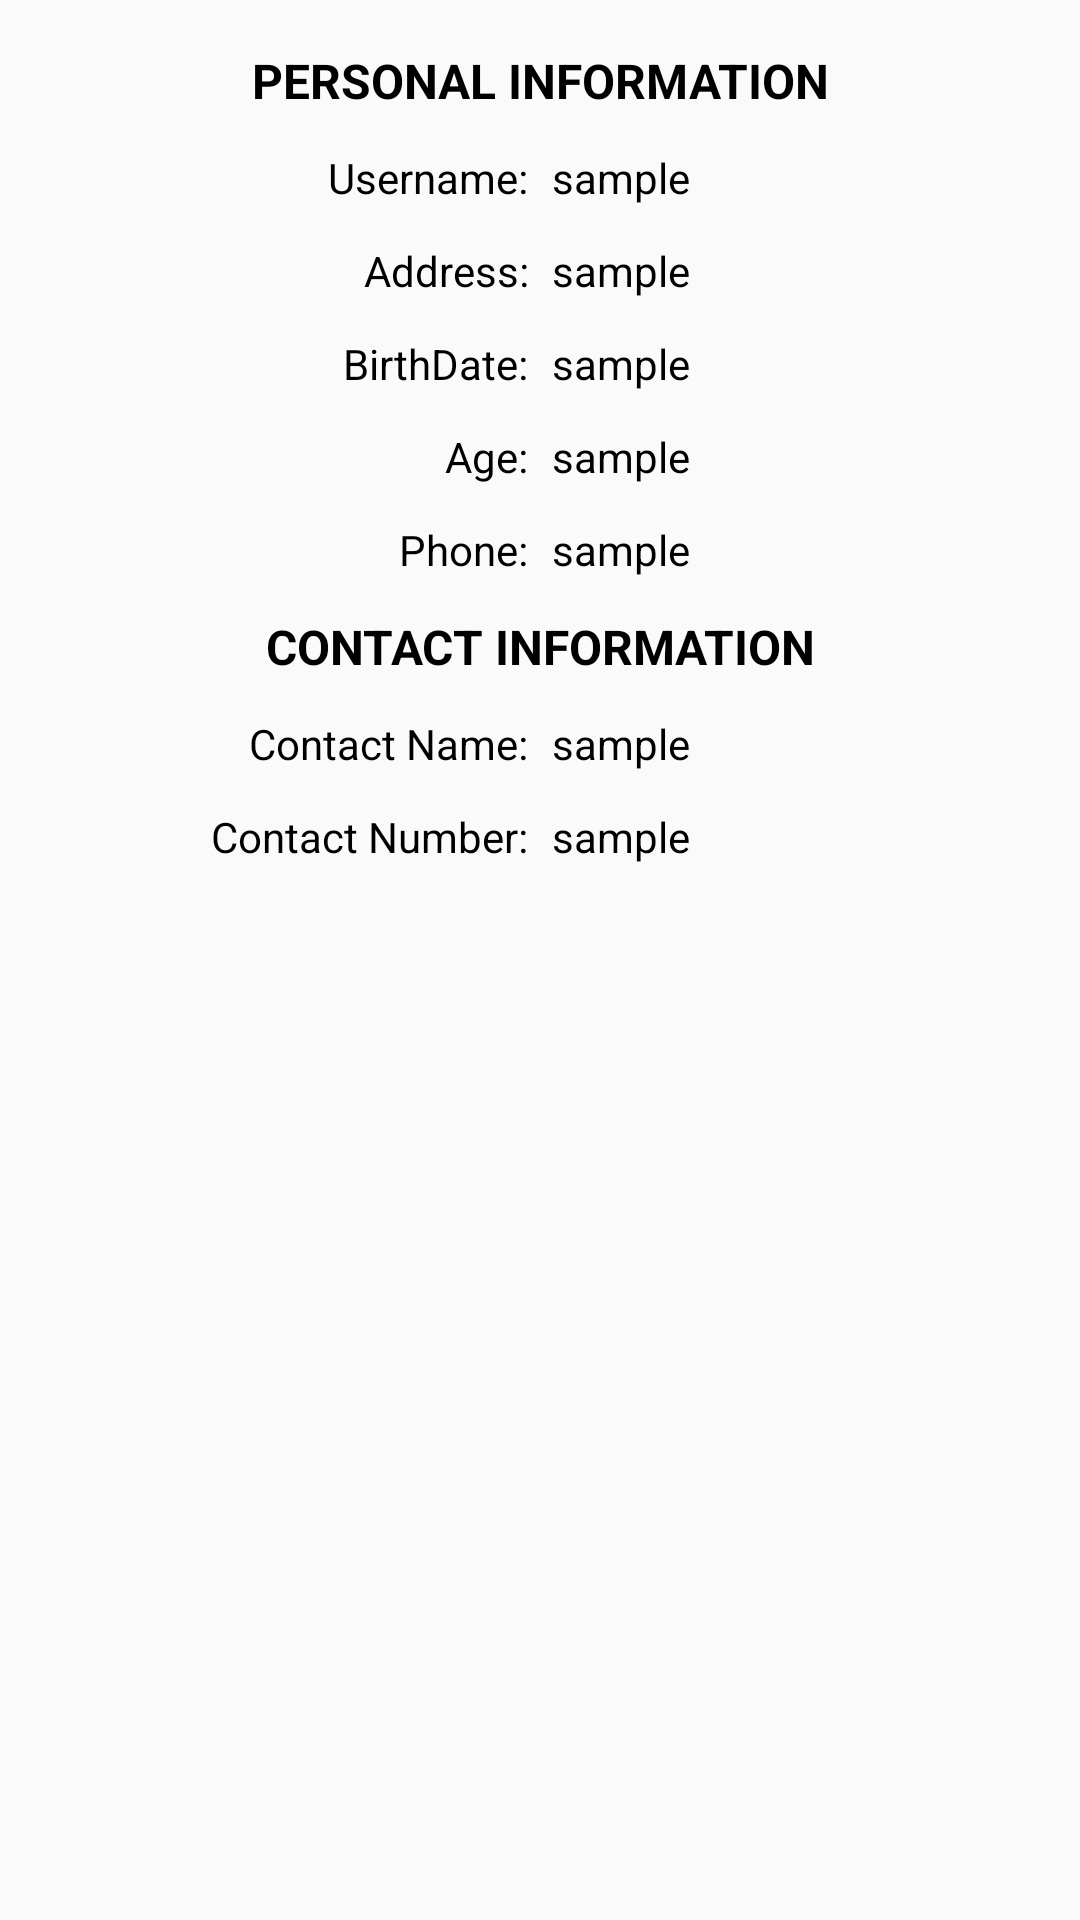

Write the Android layout XML for this screen, with the resource values it uses.
<!-- AndroidManifest.xml: application theme AppTheme -->
<!-- res/layout/layout_details_content.xml -->
<?xml version="1.0" encoding="utf-8"?>
<RelativeLayout xmlns:android="http://schemas.android.com/apk/res/android"
                xmlns:app="http://schemas.android.com/apk/res-auto"
                xmlns:ext="http://schemas.android.com/tools"
                android:layout_width="match_parent"
                android:layout_height="wrap_content">

    <ScrollView
        android:layout_width="match_parent"
        android:layout_height="match_parent"
        android:layout_alignParentTop="true"
        android:layout_alignParentStart="true">

        <LinearLayout
            android:layout_width="match_parent"
            android:layout_height="wrap_content"
            android:orientation="vertical"
            android:padding="@dimen/spacing_extra_large">

            <TextView
                android:layout_width="match_parent"
                android:layout_height="wrap_content"
                android:text="Personal Information"
                android:gravity="center"
                android:textStyle="bold"
                android:textAllCaps="true"
                android:textSize="@dimen/text_size_extra_large"/>

            
         <LinearLayout
             android:layout_marginTop="@dimen/spacing_large"
             android:layout_width="match_parent"
             android:layout_height="wrap_content"
             android:orientation="horizontal"
             android:weightSum="2">

             <TextView
                 android:layout_marginRight="@dimen/spacing_small"
                 android:layout_width="0dp"
                 android:layout_height="wrap_content"
                 android:layout_weight="1"
                 android:text="Username:"
                 android:gravity="right"/>

             <TextView
                 android:id="@+id/tvUserName"
                 android:layout_marginLeft="@dimen/spacing_small"
                 android:layout_width="0dp"
                 android:layout_height="wrap_content"
                 android:layout_weight="1"
                 android:text="sample"
                 android:gravity="left"/>

         </LinearLayout>

            <LinearLayout
                android:layout_marginTop="@dimen/spacing_large"
                android:layout_width="match_parent"
                android:layout_height="wrap_content"
                android:orientation="horizontal"
                android:weightSum="2">

                <TextView
                    android:layout_marginRight="@dimen/spacing_small"
                    android:layout_width="0dp"
                    android:layout_height="wrap_content"
                    android:layout_weight="1"
                    android:text="Address:"
                    android:gravity="right"/>

                <TextView
                    android:id="@+id/tvAddress"
                    android:layout_marginLeft="@dimen/spacing_small"
                    android:layout_width="0dp"
                    android:layout_height="wrap_content"
                    android:layout_weight="1"
                    android:text="sample"
                    android:gravity="left"/>

            </LinearLayout>

            <LinearLayout
                android:layout_width="match_parent"
                android:layout_height="wrap_content"
                android:orientation="horizontal"
                android:layout_marginTop="@dimen/spacing_large"
                android:weightSum="2">

                <TextView
                    android:layout_marginRight="@dimen/spacing_small"
                    android:layout_width="0dp"
                    android:layout_height="wrap_content"
                    android:layout_weight="1"
                    android:text="BirthDate:"
                    android:gravity="right"/>

                <TextView
                    android:id="@+id/tvBirthDate"
                    android:layout_marginLeft="@dimen/spacing_small"
                    android:layout_width="0dp"
                    android:layout_height="wrap_content"
                    android:layout_weight="1"
                    android:text="sample"
                    android:gravity="left"/>

            </LinearLayout>

            <LinearLayout
                android:layout_width="match_parent"
                android:layout_height="wrap_content"
                android:orientation="horizontal"
                android:layout_marginTop="@dimen/spacing_large"
                android:weightSum="2">

                <TextView
                    android:layout_marginRight="@dimen/spacing_small"
                    android:layout_width="0dp"
                    android:layout_height="wrap_content"
                    android:layout_weight="1"
                    android:text="Age:"
                    android:gravity="right"/>

                <TextView
                    android:id="@+id/tvAge"
                    android:layout_marginLeft="@dimen/spacing_small"
                    android:layout_width="0dp"
                    android:layout_height="wrap_content"
                    android:layout_weight="1"
                    android:text="sample"
                    android:gravity="left"/>


            </LinearLayout>


            <LinearLayout
                android:layout_width="match_parent"
                android:layout_height="wrap_content"
                android:orientation="horizontal"
                android:layout_marginTop="@dimen/spacing_large"
                android:weightSum="2">

                <TextView
                    android:layout_marginRight="@dimen/spacing_small"
                    android:layout_width="0dp"
                    android:layout_height="wrap_content"
                    android:layout_weight="1"
                    android:text="Phone:"
                    android:gravity="right"/>

                <TextView
                    android:id="@+id/tvPhone"
                    android:layout_marginLeft="@dimen/spacing_small"
                    android:layout_width="0dp"
                    android:layout_height="wrap_content"
                    android:layout_weight="1"
                    android:text="sample"
                    android:gravity="left"/>


            </LinearLayout>

            <TextView
                android:layout_marginTop="@dimen/spacing_large"
                android:layout_width="match_parent"
                android:layout_height="wrap_content"
                android:text="Contact Information"
                android:gravity="center"
                android:textStyle="bold"
                android:textAllCaps="true"
                android:textSize="@dimen/text_size_extra_large"/>



            <LinearLayout
                android:layout_width="match_parent"
                android:layout_height="wrap_content"
                android:orientation="horizontal"
                android:layout_marginTop="@dimen/spacing_large"
                android:weightSum="2">

                <TextView
                    android:layout_marginRight="@dimen/spacing_small"
                    android:layout_width="0dp"
                    android:layout_height="wrap_content"
                    android:layout_weight="1"
                    android:text="Contact Name:"
                    android:gravity="right"/>

                <TextView
                    android:id="@+id/tvContactName"
                    android:layout_marginLeft="@dimen/spacing_small"
                    android:layout_width="0dp"
                    android:layout_height="wrap_content"
                    android:layout_weight="1"
                    android:text="sample"
                    android:gravity="left"/>


            </LinearLayout>


            <LinearLayout
                android:layout_width="match_parent"
                android:layout_height="wrap_content"
                android:orientation="horizontal"
                android:layout_marginTop="@dimen/spacing_large"
                android:weightSum="2">

                <TextView
                    android:layout_marginRight="@dimen/spacing_small"
                    android:layout_width="0dp"
                    android:layout_height="wrap_content"
                    android:layout_weight="1"
                    android:text="Contact Number:"
                    android:gravity="right"/>

                <TextView
                    android:id="@+id/tvContactNumber"
                    android:layout_marginLeft="@dimen/spacing_small"
                    android:layout_width="0dp"
                    android:layout_height="wrap_content"
                    android:layout_weight="1"
                    android:text="sample"
                    android:gravity="left"/>


            </LinearLayout>

        </LinearLayout>
    </ScrollView>

</RelativeLayout>
<!-- resources referenced by this layout -->
<resources>
  <dimen name="spacing_extra_large">16dp</dimen>
  <dimen name="spacing_large">12dp</dimen>
  <dimen name="spacing_small">4dp</dimen>
  <dimen name="text_size_extra_large">16dp</dimen>
  <style name="AppTheme" parent="Theme.AppCompat.Light.NoActionBar">
          <item name="colorPrimary">@color/text_primary</item>
          <item name="colorPrimaryDark">@color/text_primary</item>
          <item name="colorAccent">@color/colorAccent</item>
          <item name="android:textColor">@color/text_primary_black</item>
      </style>
  <color name="text_primary">#144b8e</color>
  <color name="colorAccent">#FF4081</color>
  <color name="text_primary_black">#000000</color>
</resources>
